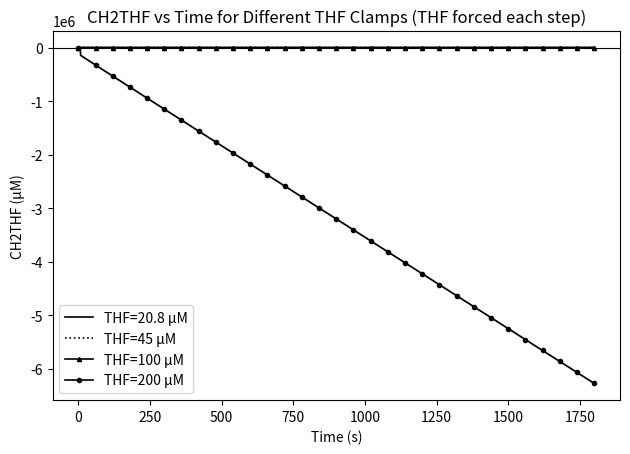

Write the Python code that produced this figure.
"""This script serves as a template for a Python program that includes a main function."""
import sys
from pprint import pprint
import matplotlib.pyplot as plt

# COMPOUNDS using variable names instead of strings to avoid future typo errors.
# These constants will never change so 'global' is not needed.
SER = 'SER'
THF = 'THF'
NADPP = 'NADP+'
ATP = 'ATP'
CH2THF = 'CH2THF'
GLY = 'GLY'
H_PLUS = 'H+'
FORMATE = 'Formate'
ADP = 'ADP'
CHOTHF = 'CHOTHF'
CHPTHF = 'CH+THF'
NADPH = 'NADPH'
H2O = 'H2O'


def shmt2_forward_inhibited(thf, ser, Vmaxf, aKm_thf, Ki_thf, Km_ser_app, Ki_ser):
    """
    Calculates the rate of the SHMT2 forward reaction with substrate inhibition.
    Ser + THF --> CH2THF + Gly
    """
    thf_term = thf / (aKm_thf + thf * (1 + thf / Ki_thf))
    ser_term = ser / (Km_ser_app + ser * (1 + ser / Ki_ser))
    return Vmaxf * thf_term * ser_term


def shmt2_reverse_rate(gly, ch2thf, Vmaxr, aKm_gly, Km_ch2thf):
    """
    Calculates the rate of the SHMT2 reverse reaction with Michaelis-Menten kinetics.
    Gly + CH2THF --> Ser + THF
    """
    gly_term = gly / (aKm_gly + gly)
    ch2thf_term = ch2thf / (Km_ch2thf + ch2thf)
    return Vmaxr * gly_term * ch2thf_term


def mito_ser_thf_to_ch2thf_gly(pool, step, step_timespan):
    """
        This function models the reversible reaction:
        [SER] + [THF] --> [CH2THF] + [GLY]
        """

    print(' ', sys._getframe().f_code.co_name)
    print('    ser:', pool[SER], ' thf:', pool[THF], ' ch2thf:', pool[CH2THF], ' gly:', pool[GLY])

    # Constants
    Vmax_f = 9756  # µM/h
    Vmax_r = 3608  # µM/h
    aKm_thf = 20  # µM
    Ki_thf = 99  # µM
    Km_ser_app = 158  # µM (This is only true about high concentrations of the inhibitory molecule (THF). In low conc. the Km becomes  variable of the [THF] function
    Ki_ser = 602  # µM
    aKm_gly = 469.8  # µM
    Km_ch2thf = 980  # µM

    # Concentrations
    thf = pool[THF]
    ser = pool[SER]
    gly = pool[GLY]
    ch2thf = pool[CH2THF]

    # Rates
    rate_forward = shmt2_forward_inhibited(thf, ser, Vmax_f, aKm_thf, Ki_thf, Km_ser_app, Ki_ser)
    rate_reverse = shmt2_reverse_rate(gly, ch2thf, Vmax_r, aKm_gly, Km_ch2thf)
    net_rate = rate_forward - rate_reverse
    delta = net_rate * step_timespan

    # Update pool
    pool[SER] -= delta
    pool[THF] -= delta
    pool[CH2THF] += delta
    pool[GLY] += delta

    # Clamp SER and THF after update
    pool[SER] = 1963
    pool[THF] = 45
    pool[CH2THF] += 25  # µM per timestep
    pool[GLY] -= 40  # µM per timestep
    pool[NADPP] = 10000
    print('    rate_fwd:', rate_forward, ' rate_rev:', rate_reverse, ' net_rate:', net_rate)
    print('    ser:', pool[SER], ' thf:', pool[THF], ' ch2thf:', pool[CH2THF], ' gly:', pool[GLY])
    return


def two_substrate_mm(A, B, Km_A, Km_B, Vmax):
    """
    This function computes the rate for a two-substrate reaction
    A: Concentration of substrate A
    B: Concentration of substrate B
    Vmax: Maximum rate of reaction.
    Km_A, Km_B: Taken from literature. Constants. Dictate the concentration of substrates as half-Vmax is reached.
    """
    return (Vmax * A * B) / (Km_A * B + Km_B * A + A * B)


def mito_ch2thf_nadpp_to_chpthf_nadph(pool, step, step_timespan):
    """
    This function represents the second step in a biochemical pathway.
    It converts CH2THF and NADP+ into CH+THF and NADPH.

    Step 2a: [CH2THF] + [NADP+] <--> [CH+THF] + [NADPH]
    """

    print(' ', sys._getframe().f_code.co_name)
    print('    ch2thf:', pool[CH2THF], ' nadpp:', pool[NADPP], ' chpthf:', pool[CHPTHF], ' nadph:', pool[NADPH])

    A = pool[CH2THF]  # uM (This pool should resemble the updated concentrations (pool[CH2THF] += delta_1)
    B = pool[NADPP]  # uM Approximation
    # pool[CHPTHF]    #Initial intermediate concentration (uM)
    # pool[NADPH]      #uM Approximation

    # Constants for enzyme kinetics
    Vmax_2a = 15000  # unknown for the moment. Catalytic efficiency "kcat/Km" is 0.067 (1/sM). The given value is an approximation
    Km_ch2thf = 50  # uM
    Km_nadpp = 537  # uM

    # Calculate rate using two substrate MM equation
    rate_2a = two_substrate_mm(A, B, Vmax_2a, Km_ch2thf, Km_nadpp)
    delta_2a = rate_2a * step_timespan

    # New concentrations as reaction proceeds
    pool[CH2THF] -= delta_2a
    pool[NADPP] -= delta_2a
    pool[CHPTHF] += delta_2a
    pool[NADPH] += delta_2a

    # Clamping the metabolites in excess.

    print('    ch2thf:', pool[CH2THF], ' nadpp:', pool[NADPP], ' chpthf:', pool[CHPTHF], ' nadph:', pool[NADPH])
    return


def mito_chpthf_to_chothf(pool, step, step_timespan):
    """
    This function represents the second part of the second step in a biochemical pathway.
    It converts CH+THF into CHOTHF.

    Step 2b: [CH+THF] + [H2O] <--> [CHOTHF] + [H+]
    """
    print(' ', sys._getframe().f_code.co_name)
    print('    chpthf:', pool[CHPTHF], ' h2o:', pool[H2O], ' chothf:', pool[CHOTHF], ' h_plus:', pool[H_PLUS])

    Vmax_2b = 20000  # uM/h
    Km_chpthf = 50  # uM Approximation
    Km_h2o = 0.001  # uM Approximation

    A = pool[CHPTHF]  # updated values from "pool[CHPTHF] += delta_2a"
    B = pool[H2O]  # Excess (uM). Approximation
    # pool[CHOTHF]        #Initial concentration
    # pool[H_PLUS]        #Excess (uM). Approximation.

    # Calculate rate using two substrate MM equation
    rate_2b = two_substrate_mm(A, B, Vmax_2b, Km_chpthf, Km_h2o)
    delta_2b = rate_2b * step_timespan

    # New concentrations as reaction proceeds
    pool[CHPTHF] -= delta_2b
    pool[H2O] -= delta_2b
    pool[CHOTHF] += delta_2b
    pool[H_PLUS] += delta_2b

    print('    chpthf:', pool[CHPTHF], ' h2o:', pool[H2O], ' chothf:', pool[CHOTHF], ' h_plus:', pool[H_PLUS])
    return


def mito_chothf_atp_to_formate_adp(pool, step, step_timespan):
    """
    This function represents the third step in a biochemical pathway.
    It converts CHOTHF and ATP into Formate and ADP.

    Step 3: [CHOTHF] + [ATP] <--> [Formate] + [ADP]
    """
    print(' ', sys._getframe().f_code.co_name)
    print('    chothf:', pool[CHOTHF], ' atp:', pool[ATP], ' formate:', pool[FORMATE], ' adp:', pool[ADP])

    Vmax_3 = 11440  # uM/h Approximation.
    Km_chothf = 50  # uM Approximation
    Km_atp = 40  # uM

    A = pool[CHOTHF]  # Updated (uM)
    B = pool[ATP]  # Excess (uM) Approximation
    # pool[FORMATE]          #(uM) If we're trying to isolate the net production of formate
    # pool[ADP]              #Excess (uM) Approximation

    # Calculate rate using two substrate MM equation
    rate_3 = two_substrate_mm(A, B, Vmax_3, Km_chothf, Km_atp)
    delta_3 = rate_3 * step_timespan

    # New concentrations as reaction proceeds
    pool[CHOTHF] -= delta_3
    pool[ATP] -= delta_3
    pool[FORMATE] += delta_3  # Outcome
    pool[ADP] += delta_3

    print('    chothf:', pool[CHOTHF], ' atp:', pool[ATP], ' formate:', pool[FORMATE], ' adp:', pool[ADP])
    return


def ser_to_formate_mm_equation(ser_conc):
    """
            This function calculates the concentration of Formate produced from a given concentration of SER

            ser_conc: Concentration of SER as input
            Returns the concentration of Formate produced.
            """
    experiment_runtime = 1800  # Experiment time in seconds
    experiment_timesteps = 900  # Resolution for the simulation. Each timestep lasts 2 sec.
    step_timespan = experiment_runtime / experiment_timesteps

    # Initialize a pool of compounds with their concentrations
    mito_pool = {
        SER: ser_conc,
        THF: 45,  # µM [5]
        NADPP: 10000,  # NADP+:NADPH 10:1
        ATP: 300,  # ATP:ADP 3:1
        H_PLUS: 10000,  # needs to be in excess
        H2O: 40000,  # needs to be in excess
        CH2THF: 25,  # [5] other sources give a range from 2.5-25 µM
        GLY: 1.857,  # µM [5]
        FORMATE: 0.0,  # Output
        ADP: 100,  # ATP:ADP 3:1
        CHOTHF: 16,  # µM [5]
        CHPTHF: 1.55,  # µM [5]
        NADPH: 9500,  # NADP+:NADPH 1:10
    }

    print('Initial concentrations:')
    pprint(mito_pool)
    print()

    for step in range(0, experiment_timesteps):
        print('Step:', step, ' Timespan:', step_timespan)
        # Step 1: [SER] + [THF] <--> [CH2THF] + [GLY]
        mito_ser_thf_to_ch2thf_gly(mito_pool, step, step_timespan)

        # Step 2a: [CH2THF] + [NADP+] <--> [CH+THF] + [NADPH]
        mito_ch2thf_nadpp_to_chpthf_nadph(mito_pool, step, step_timespan)

        # Step 2b: [CH+THF] <--> [CHOTHF]
        mito_chpthf_to_chothf(mito_pool, step, step_timespan)

        # Step 3: [CHOTHF] + [ATP] <--> [Formate] + [ADP]
        mito_chothf_atp_to_formate_adp(mito_pool, step, step_timespan)
        print()

    print('Final concentrations after the experiment:')
    pprint(mito_pool)
    return mito_pool[FORMATE]  # Return the concentration of Formate produced


def main():
    """
    This is the main function that will be executed when the script is run.
    """
    ser_concentration = 1963  # µM
    f = ser_to_formate_mm_equation(ser_concentration)
    print('Formate produced from', ser_concentration, 'M SER:', f, 'M')

    # Execute the main function


main()


# ===================== APPEND BELOW YOUR EXISTING main() CALL =====================


def simulate_ch2thf_with_thf_clamp_zigzag(clamp_thf, ser_conc=1963,
                                          experiment_runtime=1800, experiment_timesteps=900):
    """
    Run one simulation while forcing THF to `clamp_thf` at every step.
    We record CH2THF twice per step to capture the zig-zag:
      - after Step 1 (mid-step time)
      - after Step 3 (end-of-step time)
    Returns (times_seconds, ch2thf_series_uM).
    """
    step_timespan = experiment_runtime / experiment_timesteps  # seconds

    # Initial pool (same as your function, but THF starts at the clamp)
    pool = {
        SER: ser_conc,
        THF: float(clamp_thf),
        NADPP: 10000,
        ATP: 300,
        H_PLUS: 10000,
        H2O: 40000,
        CH2THF: 25,
        GLY: 1.857,
        FORMATE: 0.0,
        ADP: 100,
        CHOTHF: 16,
        CHPTHF: 1.55,
        NADPH: 9500,
    }

    times = [0.0]
    ch2_series = [pool[CH2THF]]
    t = 0.0

    for step in range(experiment_timesteps):
        # --- Step 1 ---
        mito_ser_thf_to_ch2thf_gly(pool, step, step_timespan)

        # Immediately re-clamp THF for this experiment
        pool[THF] = float(clamp_thf)

        # Record mid-step (after Step 1) to capture the upward spike
        times.append(t + 0.5 * step_timespan)
        ch2_series.append(pool[CH2THF])

        # --- Steps 2a, 2b, 3 ---
        mito_ch2thf_nadpp_to_chpthf_nadph(pool, step, step_timespan)
        mito_chpthf_to_chothf(pool, step, step_timespan)
        mito_chothf_atp_to_formate_adp(pool, step, step_timespan)

        # End of this timestep
        t += step_timespan
        times.append(t)
        ch2_series.append(pool[CH2THF])

        # Ensure clamp is in place before the next loop iteration
        pool[THF] = float(clamp_thf)

    return times, ch2_series


# ---- Plot CH2THF vs time for four THF clamps (all black, different patterns) ----
thf_conditions = [
    (20.8, {"linestyle": "-", "marker": None, "label": "THF=20.8 µM"}),  # solid
    (45, {"linestyle": ":", "marker": None, "label": "THF=45 µM"}),  # dotted
    (100.0, {"linestyle": "-", "marker": "^", "label": "THF=100 µM"}),  # triangles
    (200.0, {"linestyle": "-", "marker": "o", "label": "THF=200 µM"}),  # circles
]

plt.figure()
for clamp, style in thf_conditions:
    t_s, ch2 = simulate_ch2thf_with_thf_clamp_zigzag(clamp_thf=clamp)
    # keep all curves black but distinguish by pattern/markers
    kwargs = dict(color="black", linewidth=1.2, zorder=2)
    if style["marker"]:
        kwargs.update(marker=style["marker"], markevery=60, markersize=3)
    plt.plot(t_s, ch2, linestyle=style["linestyle"], label=style["label"], **kwargs)

# reference line at zero to highlight negative CH2THF if/when it occurs
plt.axhline(0, linewidth=0.8, color="black", zorder=1)

plt.xlabel("Time (s)")
plt.ylabel("CH2THF (µM)")
plt.title("CH2THF vs Time for Different THF Clamps (THF forced each step)")
plt.legend()
plt.tight_layout()
plt.show()
